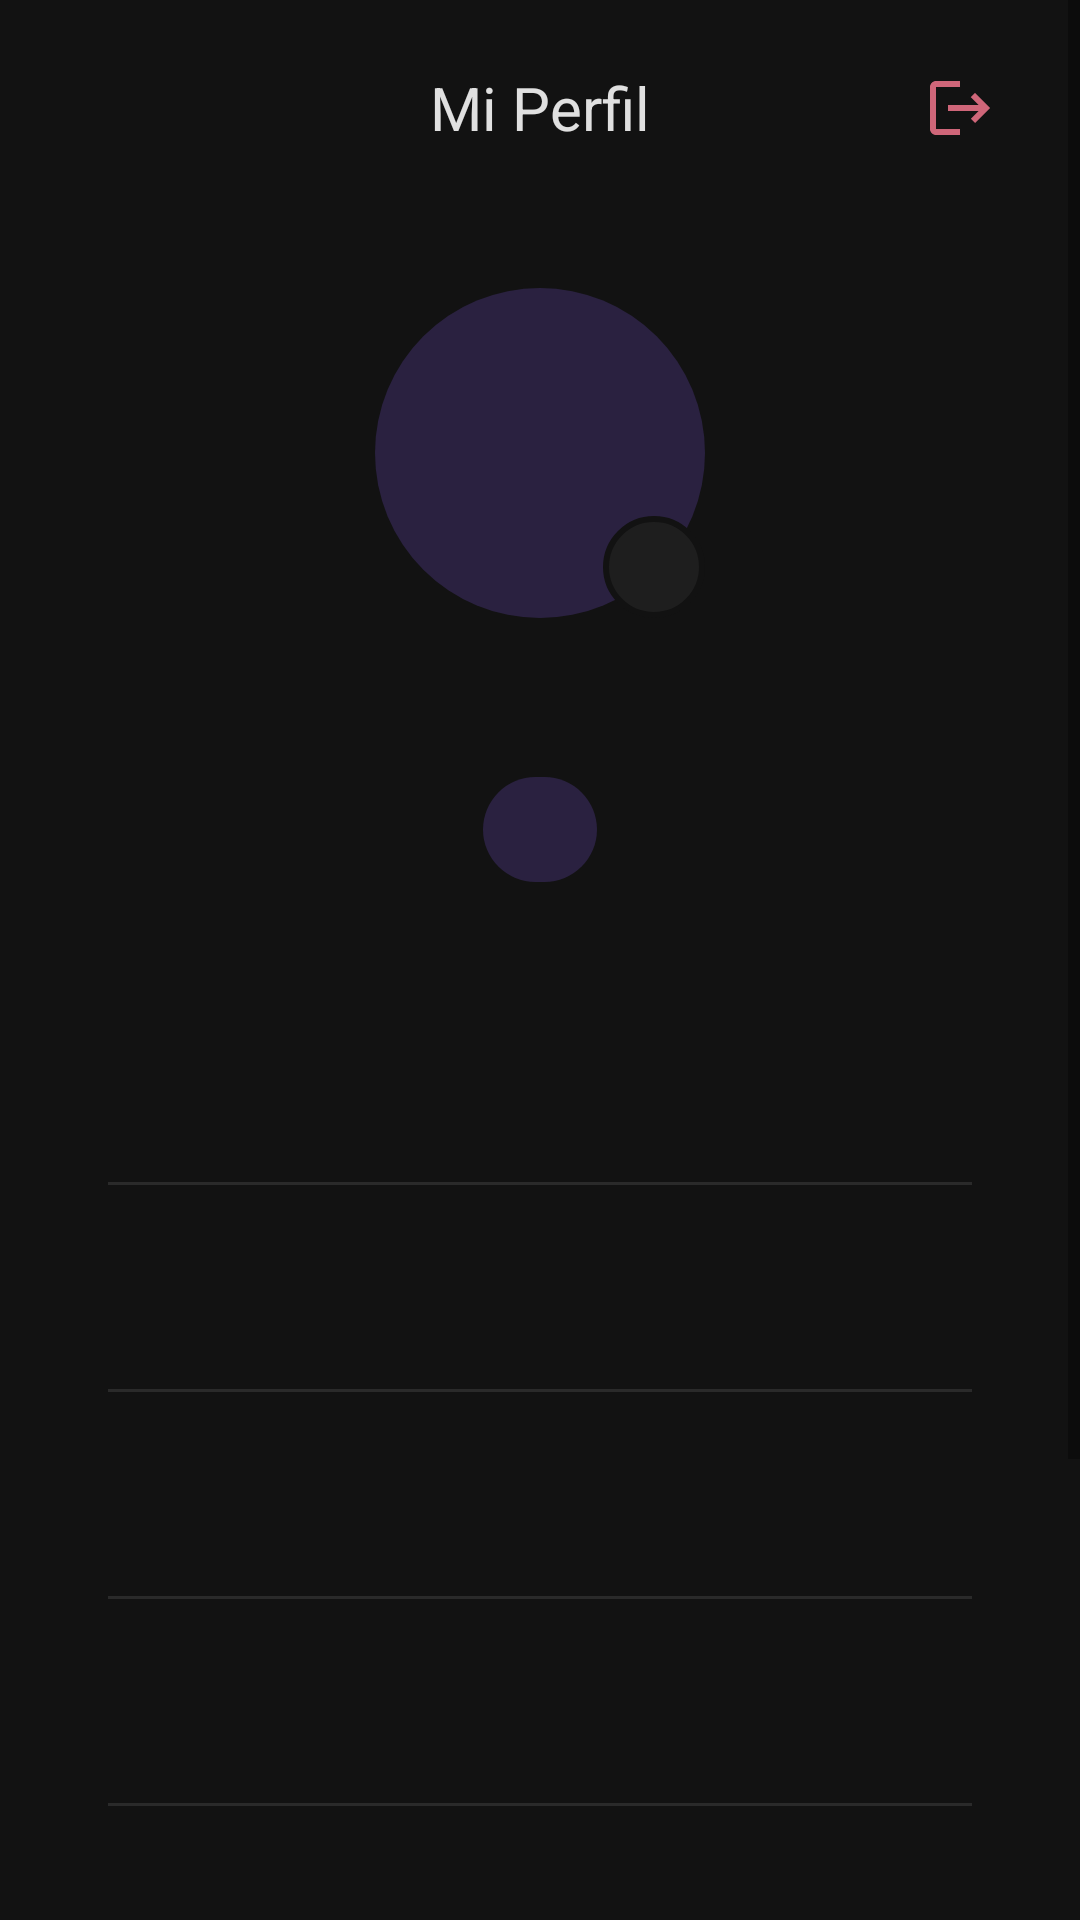

The Android layout XML behind this screen, and the referenced resources:
<!-- AndroidManifest.xml: application theme Theme.FakeStore -->
<!-- res/layout/activity_profile.xml -->
<?xml version="1.0" encoding="utf-8"?>
<ScrollView xmlns:android="http://schemas.android.com/apk/res/android"
    android:layout_width="match_parent"
    android:layout_height="match_parent"
    android:background="@color/background_primary"
    android:fillViewport="true">

    <LinearLayout
        android:layout_width="match_parent"
        android:layout_height="wrap_content"
        android:orientation="vertical"
        android:paddingStart="20dp"
        android:paddingEnd="20dp"
        android:paddingBottom="24dp">

        
        <RelativeLayout
            android:layout_width="match_parent"
            android:layout_height="wrap_content"
            android:paddingTop="20dp"
            android:paddingBottom="12dp">

            <TextView
                android:layout_width="wrap_content"
                android:layout_height="wrap_content"
                android:layout_centerInParent="true"
                android:text="Mi Perfil"
                android:textColor="@color/text_primary"
                android:textSize="20sp" />

            <ImageButton
                android:id="@+id/btnLogoutIcon"
                android:layout_width="40dp"
                android:layout_height="40dp"
                android:layout_alignParentEnd="true"
                android:layout_centerVertical="true"
                android:background="?attr/selectableItemBackgroundBorderless"
                android:contentDescription="Cerrar sesión"
                android:src="@drawable/ic_logout" />
        </RelativeLayout>

        
        <FrameLayout
            android:layout_width="wrap_content"
            android:layout_height="wrap_content"
            android:layout_gravity="center_horizontal"
            android:layout_marginTop="24dp">

            <TextView
                android:id="@+id/tvAvatarInitial"
                android:layout_width="110dp"
                android:layout_height="110dp"
                android:background="@drawable/bg_avatar_circle"
                android:gravity="center"
                android:textColor="@color/text_primary"
                android:textSize="40sp"
                android:textStyle="bold" />

            <TextView
                android:id="@+id/tvRoleBadgeIcon"
                android:layout_width="34dp"
                android:layout_height="34dp"
                android:layout_gravity="bottom|end"
                android:background="@drawable/bg_badge_circle"
                android:gravity="center"
                android:textSize="16sp" />
        </FrameLayout>

        
        <TextView
            android:id="@+id/tvFullName"
            android:layout_width="wrap_content"
            android:layout_height="wrap_content"
            android:layout_gravity="center_horizontal"
            android:layout_marginTop="16dp"
            android:textColor="@color/text_primary"
            android:textSize="20sp"
            android:textStyle="bold" />

        
        <LinearLayout
            android:id="@+id/pillRole"
            android:layout_width="wrap_content"
            android:layout_height="wrap_content"
            android:layout_gravity="center_horizontal"
            android:layout_marginTop="10dp"
            android:background="@drawable/bg_role_pill"
            android:gravity="center"
            android:orientation="horizontal"
            android:paddingStart="16dp"
            android:paddingTop="8dp"
            android:paddingEnd="16dp"
            android:paddingBottom="8dp">

            <TextView
                android:id="@+id/tvRolePillIcon"
                android:layout_width="wrap_content"
                android:layout_height="wrap_content"
                android:layout_marginEnd="6dp"
                android:textSize="14sp" />

            <TextView
                android:id="@+id/tvRolePillLabel"
                android:layout_width="wrap_content"
                android:layout_height="wrap_content"
                android:textSize="14sp"
                android:textStyle="bold" />
        </LinearLayout>

        
        <LinearLayout
            android:layout_width="match_parent"
            android:layout_height="wrap_content"
            android:layout_marginTop="28dp"
            android:background="@drawable/bg_card_rounded"
            android:orientation="vertical"
            android:paddingStart="16dp"
            android:paddingTop="4dp"
            android:paddingEnd="16dp"
            android:paddingBottom="4dp">

            
            <include
                android:id="@+id/rowUserId"
                layout="@layout/item_profile_row" />

            <View style="@style/RowDivider" />

            
            <include
                android:id="@+id/rowUsername"
                layout="@layout/item_profile_row" />

            <View style="@style/RowDivider" />

            
            <include
                android:id="@+id/rowEmail"
                layout="@layout/item_profile_row" />

            <View style="@style/RowDivider" />

            
            <include
                android:id="@+id/rowPhone"
                layout="@layout/item_profile_row" />

            <View style="@style/RowDivider" />

            
            <include
                android:id="@+id/rowAddress"
                layout="@layout/item_profile_row" />

        </LinearLayout>

        
        <Button
            android:id="@+id/btnGoToCatalog"
            android:layout_width="match_parent"
            android:layout_height="52dp"
            android:layout_marginTop="28dp"
            android:background="@drawable/bg_admin_action_button"
            android:clickable="true"
            android:focusable="true"
            android:foreground="?attr/selectableItemBackground"
            android:text="🛍️  Ver Catálogo"
            android:textAllCaps="false"
            android:textColor="@color/background_primary"
            android:textStyle="bold" />

        
        <Button
            android:id="@+id/btnLogout"
            android:layout_width="match_parent"
            android:layout_height="52dp"
            android:layout_marginTop="12dp"
            android:background="@drawable/bg_logout_button"
            android:clickable="true"
            android:focusable="true"
            android:foreground="?attr/selectableItemBackground"
            android:text="⎋  Cerrar Sesión"
            android:textAllCaps="false"
            android:textColor="@color/error_alert"
            android:textStyle="bold" />

    </LinearLayout>
</ScrollView>
<!-- res/layout/item_profile_row.xml (included above) -->
<?xml version="1.0" encoding="utf-8"?>
<LinearLayout xmlns:android="http://schemas.android.com/apk/res/android"
    android:layout_width="match_parent"
    android:layout_height="wrap_content"
    android:orientation="horizontal"
    android:paddingTop="14dp"
    android:paddingBottom="14dp"
    android:gravity="center_vertical">

    <TextView
        android:id="@+id/rowIcon"
        android:layout_width="28dp"
        android:layout_height="28dp"
        android:gravity="center"
        android:textColor="@color/text_secondary"
        android:textSize="18sp" />

    <LinearLayout
        android:layout_width="0dp"
        android:layout_height="wrap_content"
        android:layout_marginStart="14dp"
        android:layout_weight="1"
        android:orientation="vertical">

        <TextView
            android:id="@+id/rowLabel"
            android:layout_width="match_parent"
            android:layout_height="wrap_content"
            android:textColor="@color/text_primary"
            android:textSize="15sp" />

        <TextView
            android:id="@+id/rowValue"
            android:layout_width="match_parent"
            android:layout_height="wrap_content"
            android:layout_marginTop="2dp"
            android:textColor="@color/text_secondary"
            android:textSize="13sp" />
    </LinearLayout>

</LinearLayout>
<!-- resources referenced by this layout -->
<resources>
  <color name="background_primary">#121212</color>
  <color name="error_alert">#CF6679</color>
  <color name="text_primary">#E0E0E0</color>
  <color name="text_secondary">#9E9E9E</color>
  <!-- drawable bg_admin_action_button (drawable) -->
  <?xml version="1.0" encoding="utf-8"?>
  <shape xmlns:android="http://schemas.android.com/apk/res/android"
      android:shape="rectangle">
      <solid android:color="@color/admin_action_accent" />
      <corners android:radius="24dp" />
  </shape>
  <!-- drawable bg_avatar_circle (drawable) -->
  <?xml version="1.0" encoding="utf-8"?>
  <shape xmlns:android="http://schemas.android.com/apk/res/android"
      android:shape="oval">
      <solid android:color="@color/role_admin_pill_bg" />
  </shape>
  <!-- drawable bg_badge_circle (drawable) -->
  <?xml version="1.0" encoding="utf-8"?>
  <shape xmlns:android="http://schemas.android.com/apk/res/android"
      android:shape="oval">
      <solid android:color="@color/surface_modal" />
      <stroke
          android:width="2dp"
          android:color="@color/background_primary" />
  </shape>
  <!-- drawable bg_logout_button (drawable) -->
  <?xml version="1.0" encoding="utf-8"?>
  <shape xmlns:android="http://schemas.android.com/apk/res/android"
      android:shape="rectangle">
      <solid android:color="@android:color/transparent" />
      <stroke
          android:width="1.5dp"
          android:color="@color/error_alert" />
      <corners android:radius="28dp" />
  </shape>
  <!-- drawable bg_role_pill (drawable) -->
  <?xml version="1.0" encoding="utf-8"?>
  <shape xmlns:android="http://schemas.android.com/apk/res/android"
      android:shape="rectangle">
      <solid android:color="@color/role_admin_pill_bg" />
      <corners android:radius="24dp" />
  </shape>
  <!-- drawable ic_logout (drawable) -->
  <?xml version="1.0" encoding="utf-8"?>
  <vector xmlns:android="http://schemas.android.com/apk/res/android"
      android:width="24dp"
      android:height="24dp"
      android:viewportWidth="24"
      android:viewportHeight="24"
      android:tint="@color/error_alert">
      <path
          android:fillColor="#FFFFFF"
          android:pathData="M17,7l-1.41,1.41L18.17,11H8v2h10.17l-2.58,2.59L17,17l5,-5zM4,5h8L12,3L4,3c-1.1,0 -2,0.9 -2,2v14c0,1.1 0.9,2 2,2h8v-2L4,19L4,5z" />
  </vector>
  <style name="RowDivider">
          <item name="android:layout_width">match_parent</item>
          <item name="android:layout_height">1dp</item>
          <item name="android:background">@color/divider</item>
      </style>
  <style name="Theme.FakeStore" parent="Theme.MaterialComponents.DayNight.NoActionBar">
          <item name="android:windowBackground">@color/background_primary</item>
          <item name="colorPrimary">@color/surface_card</item>
          <item name="colorPrimaryDark">@color/background_primary</item>
          <item name="colorAccent">@color/error_alert</item>
          <item name="android:textColorPrimary">@color/text_primary</item>
      </style>
  <color name="admin_action_accent">#BB86FC</color>
  <color name="role_admin_pill_bg">#2A2140</color>
  <color name="surface_modal">#1E1E1E</color>
  <color name="divider">#2A2A2A</color>
  <color name="surface_card">#1A1A1A</color>
</resources>
